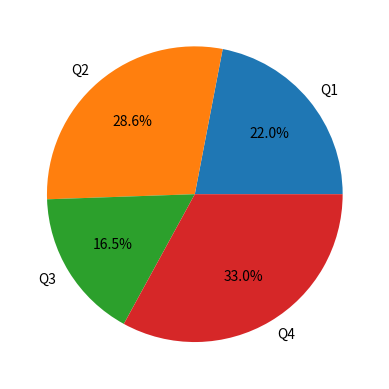

Recreate this plot in Python.
"""
pandas 是一套强大的分析结构化数据的工具集，提供了专门用于数据分析的类型、方法和函数。

核心数据类型：Series 和 DataFrame
"""

import pandas as pd
import numpy as np

ser1 = pd.Series(data = [120, 380, 300, 600], index = ['一季度', '二季度', '三季度', '四季度'])
ser1

## Series 对象的运算
ser1 += 10

## 通过字典创建 Series 对象
ser2 = pd.Series({'一季度': 320, '二季度': 180, '三季度': 400, '四季度': 500})
ser2

## 索引运算
ser1.iloc[1]    # 整数索引
ser1['二季度']    # 自定义索引

## 切片索引
ser2[1:3]

ser2['二季度':'四季度']    # 使用自定义索引时，结束索引对应的元素也可以取到。

## Series 对象的属性

print(ser2.dtype)
print(ser2.index)
print(ser2.values)
print(ser2.hasnans)  # 是否有缺失值


## 统计
print(ser2.count())  # 非缺失值的数量
print(ser2.sum())    # 求和
print(ser2.mean())   # 求平均值
print(ser2.median())  # 求中位数
print(ser2.std())    # 求标准差
print(ser2.var())    # 求方差

# Series 对象的 apply() 和 map() 方法
ser6 = pd.Series(['cat', 'dog', np.nan, 'rabbit'])
ser6

ser6.map({'cat': 'kitten', 'dog': 'puppy'})

ser6. map('I am a {}'.format, na_action='ignore')  # na_action='ignore' 忽略缺失值

ser7 = pd.Series([10, 20 ,30], index = ['London', 'Paris', 'Berlin'])
ser7

ser7.apply(np.square)

ser7.apply(lambda x, value: x - value, args=(5,))  # lambda 函数:第一个参数是数据系列中的数据，第二个参数是传入的值


# 排序
ser8 = pd.Series([35, 96, 12, 57, 25, 89], index=['grape', 'apple', 'banana', 'orange', 'kiwi', 'pear'])
ser8.sort_values()  # 按值升序排序

ser8.sort_index()  # 按索引升序排序

ser8.nlargest(3)  # 返回最大的三个值
ser8.nsmallest(2)  # 返回最小的两个值

# 绘制图表
import matplotlib.pyplot as plt

ser9 = pd.Series({'Q1': 400, 'Q2': 520, 'Q3': 300, 'Q4': 600})

# ser9.plot(kind='bar')

ser9.plot(kind='pie', autopct='%.1f%%', pctdistance=0.65)
plt.show()  # autopct 用于显示百分比
